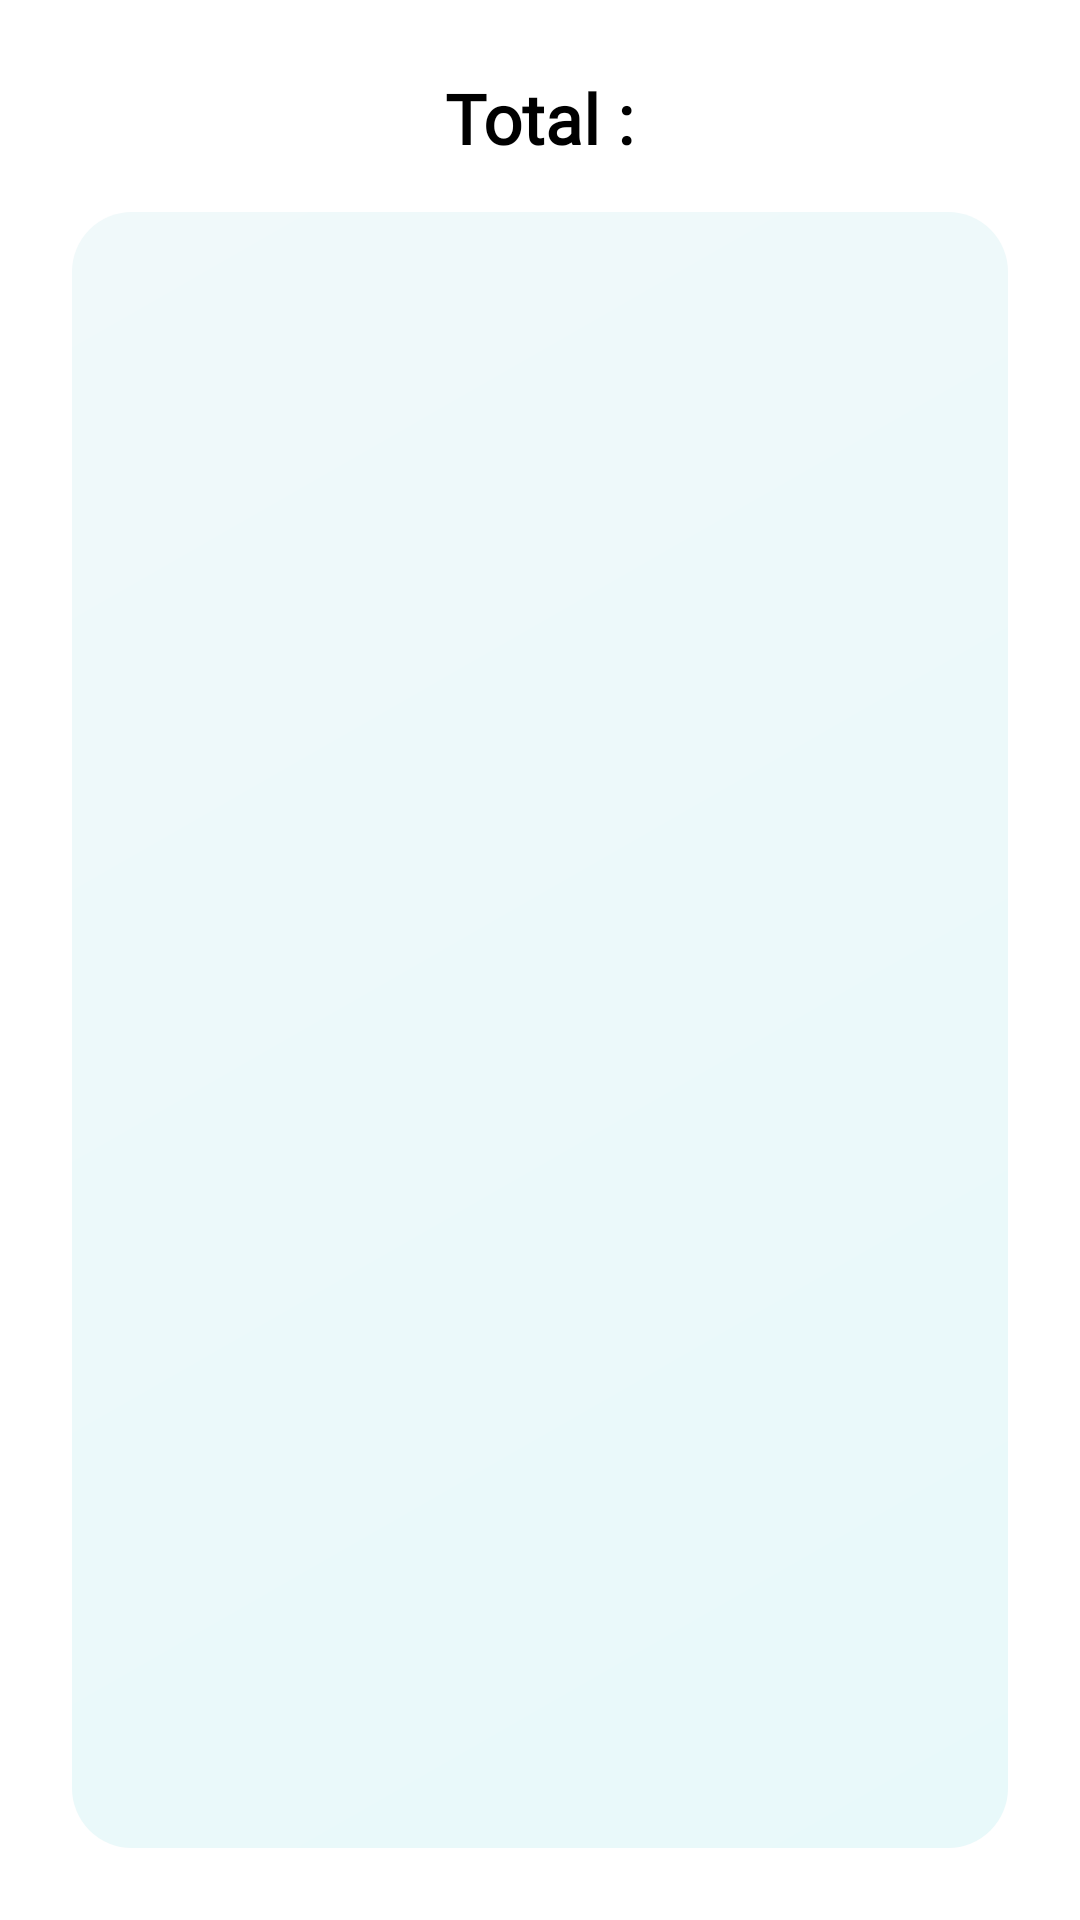

Write the Android layout XML for this screen, with the resource values it uses.
<!-- AndroidManifest.xml: application theme Theme.SAES04 -->
<!-- res/layout/fragment_user_resume.xml -->
<?xml version="1.0" encoding="utf-8"?>
<LinearLayout
    xmlns:android="http://schemas.android.com/apk/res/android"
    android:layout_width="match_parent"
    android:layout_height="match_parent"
    android:padding="24dp"
    android:orientation="vertical"
    android:background="@android:color/white">

    
    <TextView
        android:id="@+id/total_dons_text"
        android:layout_width="wrap_content"
        android:layout_height="wrap_content"
        android:text="Total :"
        android:textSize="23sp"
        android:layout_gravity="center"
        android:textStyle="bold"
        android:fontFamily="@font/poppinsbold"
        android:layout_marginBottom="16dp"
        android:textColor="@android:color/black" />

    
    <ListView
        android:id="@+id/list_dons_user"
        android:layout_width="match_parent"
        android:layout_height="0dp"
        android:layout_weight="1"
        android:background="@drawable/background_lighterblue"
        android:divider="@android:color/darker_gray"
        android:dividerHeight="1dp"
        android:padding="8dp" />

</LinearLayout>
<!-- resources referenced by this layout -->
<resources>
  <!-- drawable background_lighterblue (drawable) -->
  <shape xmlns:android="http://schemas.android.com/apk/res/android">
      <gradient
          android:startColor="#E8F9FA"
          android:endColor="#F0F9FA"
          android:angle="135"/>
      <corners android:radius="20dp"/>
  </shape>
  <style name="Theme.SAES04" parent="Theme.Material3.DayNight.NoActionBar">
  
      </style>
</resources>
